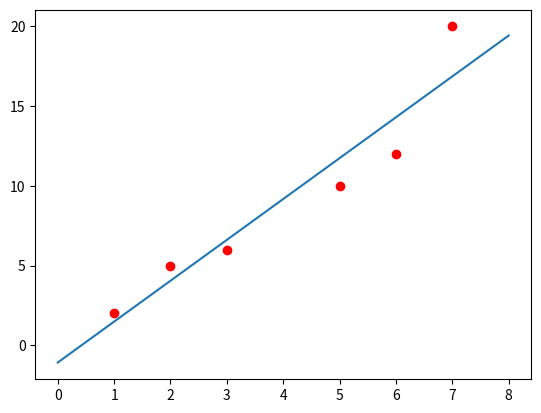

Source code (Python):
import numpy as np
import matplotlib.pyplot as plt

def linear_regr(data_set,featr,rate,iter_num,line):
    params=np.array([1.0]*(featr+1))
    params=np.insert(params,featr+1,-1.0)
    params_temp=np.array([1.0]*(featr+1))
    params_temp=np.insert(params_temp,featr+1,-1.0)
    data_set=np.insert(data_set,0,1.0,1)
    print(data_set)
    print(params)
    for k in range(0,iter_num):
        for i in range(0,featr+1):
            first_array=data_set*np.transpose(params)
            second_array=np.transpose(first_array)*data_set[:,i]
            sum_diff=np.sum(second_array)
            params_temp[i]=params[i]-(rate*sum_diff)
        params=params_temp

    print(params[:(featr+1)])
    x,y=[],[]
    for i in range(0,line):
        x.append(i)
    for i in range(0,line):
        y.append(params[1]*x[i]+params[0])
    plt.plot(x,y)
    x1,y1=[],[]
    for i in range(0,data_set.shape[0]):
        x1.append(data_set[i][1])
        y1.append(data_set[i][2])
    plt.plot(x1,y1,'ro')
    plt.show()


a=np.array([[1.0,2.0],[2.0,5.0],[3.0,6.0],[5.0,10.0],[6.0,12.0],[7.0,20.0]])
linear_regr(a,1,0.01,300,9)

            
    
